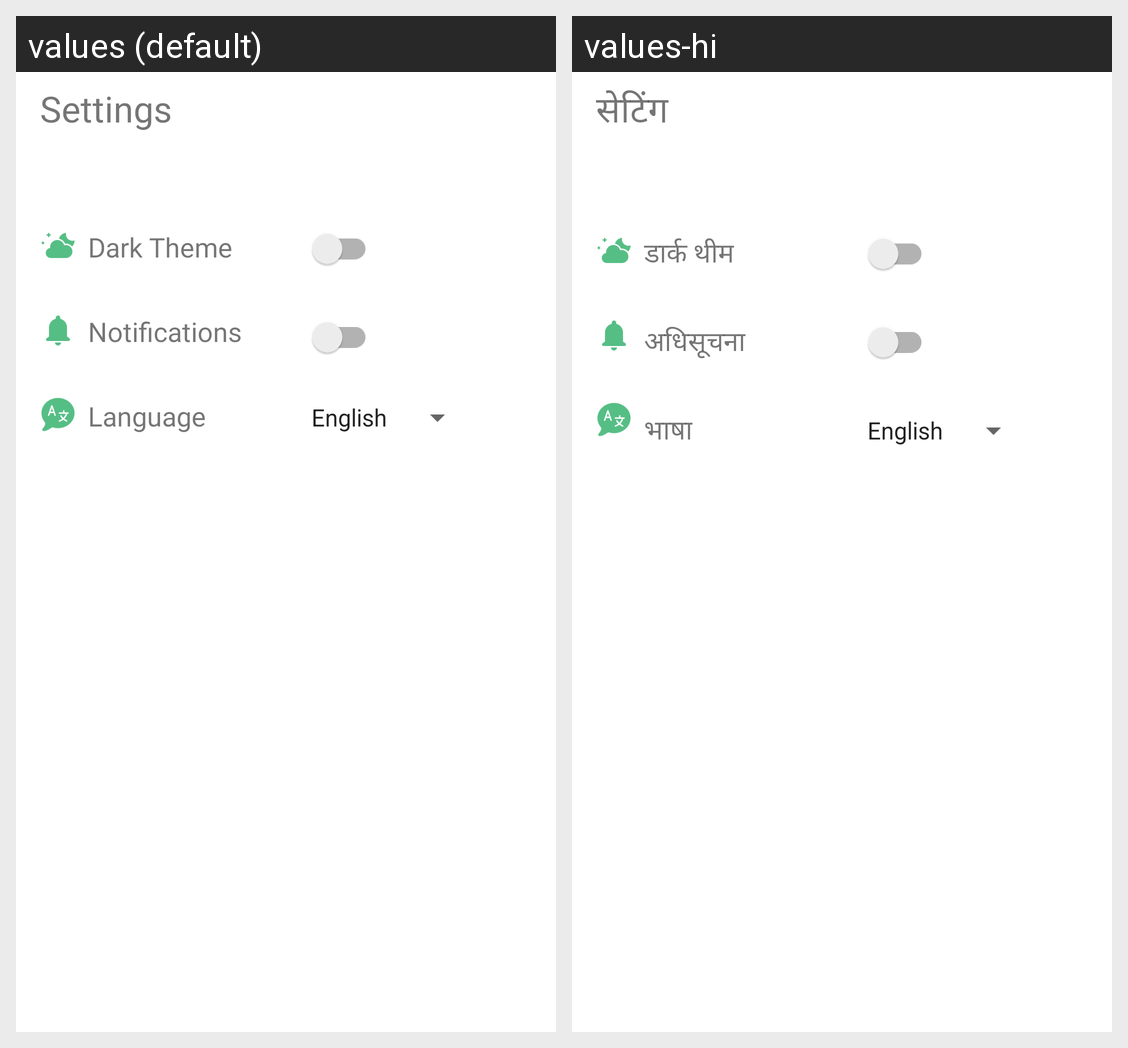

For this localized Android screen grid, give each drawn string resource with its value in every locale shown.
Android screen res/layout/fragment_settings.xml rendered under 2 locales, left to right: values (default), values-hi. Device: Nexus 5 (rendered at 1080×1920; each locale shown at half size, 540×960, under a caption strip naming it); theme Theme.Newsnest.
Strings drawn on this screen, with the default value and each locale's value (text and hints the layout hard-codes, and strings that could not be matched under every locale, appear in the picture but are not listed):

settings
  values: Settings
  values-hi: सेटिंग

dark_theme
  values: Dark Theme
  values-hi: डार्क थीम

notifications
  values: Notifications
  values-hi: अधिसूचना

language
  values: Language
  values-hi: भाषा
